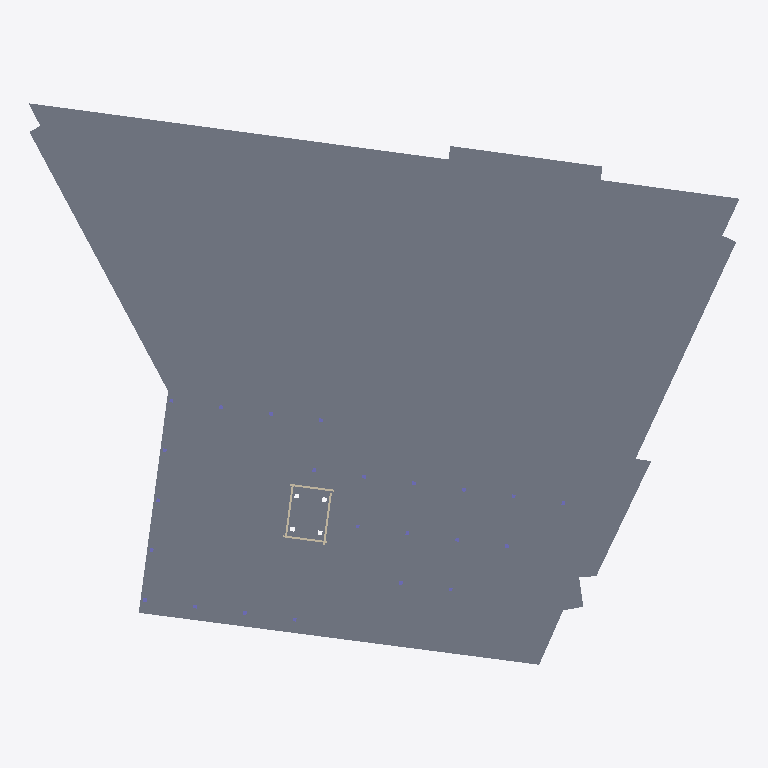
Plan cut of the same IFC building model at storey 'Level 01' (level 6.00 m, cut at 7.40 m), seen from above with north up, elements coloured by IFC class: 4 walls (beige), 1 slab (grey). Cut surfaces are drawn darker.
Extent 127.3 m × 100.5 m × 103.7 m (x, y, z). Storeys (30): B01 at -4.20 m; B02 at 0.00 m; Ground at 0.00 m; Level 01 at 6.00 m; Level 02 at 9.25 m; Level 03 at 12.50 m; Level 04 at 15.75 m; Level 05 at 19.00 m; Level 06 at 22.25 m; Level 07 at 25.50 m; Level 08 at 28.75 m; Level 09 at 32.00 m; Level 10 at 35.25 m; Level 11 at 38.50 m; Level 12 at 41.75 m; Level 13 at 45.00 m. Elements (821): 657 IfcColumn, 116 IfcWall, 48 IfcSlab.

HEADER;
FILE_DESCRIPTION(('ViewDefinition[DesignTransferView]'),'2;1');
FILE_NAME('BCN-IVO-ZZ-XX-M3-S-0002.ifc','2026-09-05T00:00:00',('Reference Models'),('IFC Viewer Online'),'IfcOpenShell 0.8.6-alpha260809','Bonsai 0.8.6-alpha260809-f05dd4a (Blender 4.5.12','IFC Viewer Online');
FILE_SCHEMA(('IFC4'));
ENDSEC;
DATA;
#1=IFCPROJECT('1DPBBMtxvILPs67GX4x_2B',$,'Hotel Vela','Structural model - raft, core, columns and floor plates','Reference model','Sail-form hotel at the entrance to Port Vell, Barcelona - Structure','REFERENCE',(#10,#22),#5);
#27=IFCSITE('2uGDWW5YvK4P0NNuoPnuNb',$,'Placa de la Rosa dels Vents','Georeferenced to ETRS89 / UTM 31N on the building''s own footprint',$,#50,$,'Seaward tip of the Barceloneta spit, at the entrance to Port Vell',.ELEMENT.,(41,22,7,348800),(2,11,25,18800),2.5,$,$);
#33=IFCBUILDING('0lf4s_mtbIARBZ3MKpwdv4',$,'Hotel Vela',$,$,#56,$,'Sail-form hotel, 27 storeys above ground, 98.80 m',.ELEMENT.,$,$,$);
#39=IFCBUILDINGSTOREY('2vBOz9qBTRJACi2VxTTorz',$,'B02',$,$,#62,$,'Basement 2 - parking and plant',.ELEMENT.,-8.4);
#65=IFCBUILDINGSTOREY('2wfqrpMpnVDgC7mkqUqiq2',$,'B01',$,$,#71,$,'Basement 1 - parking and plant',.ELEMENT.,-4.2);
#72=IFCBUILDINGSTOREY('1eVFRYuMDThAmoFlR$wjML',$,'Ground',$,$,#78,$,'Ground floor - lobby, arrival and beach frontage',.ELEMENT.,0.0);
#79=IFCBUILDINGSTOREY('23YrgXEPzLAQwIw3Nhiauw',$,'Level 01',$,$,#85,$,'Level 01 - podium roof, restaurant and pool terrace',.ELEMENT.,6.0);
#86=IFCBUILDINGSTOREY('1yg90sUVrNYR05maW3m9Ue',$,'Level 02',$,$,#92,$,'Level 02 - guest rooms',.ELEMENT.,9.25);
#93=IFCBUILDINGSTOREY('3BRfKwPEbTtuR0y7jT6eed',$,'Level 03',$,$,#99,$,'Level 03 - guest rooms',.ELEMENT.,12.5);
#100=IFCBUILDINGSTOREY('0rfIcwzjfHeAcQnYT6HmBt',$,'Level 04',$,$,#106,$,'Level 04 - guest rooms',.ELEMENT.,15.75);
#107=IFCBUILDINGSTOREY('24ghLzQ_nS0wpkCvPSrpoJ',$,'Level 05',$,$,#113,$,'Level 05 - guest rooms',.ELEMENT.,19.0);
#114=IFCBUILDINGSTOREY('3OLiX$BYrTRQYkfTgmkjbq',$,'Level 06',$,$,#120,$,'Level 06 - guest rooms',.ELEMENT.,22.25);
#121=IFCBUILDINGSTOREY('1NZK6uwabTiwZzUv4mkhRH',$,'Level 07',$,$,#127,$,'Level 07 - guest rooms',.ELEMENT.,25.5);
#128=IFCBUILDINGSTOREY('2tI7WQOwXSzgF$KoyO38Uf',$,'Level 08',$,$,#134,$,'Level 08 - guest rooms',.ELEMENT.,28.75);
#135=IFCBUILDINGSTOREY('0uxFN0IwnO6uakbdeKTwWr',$,'Level 09',$,$,#141,$,'Level 09 - guest rooms',.ELEMENT.,32.0);
#142=IFCBUILDINGSTOREY('075J8eEArPhw14TCGlYocC',$,'Level 10',$,$,#148,$,'Level 10 - guest rooms',.ELEMENT.,35.25);
#149=IFCBUILDINGSTOREY('13KouFk7PSnB82ofstjjgP',$,'Level 11',$,$,#155,$,'Level 11 - guest rooms',.ELEMENT.,38.5);
#156=IFCBUILDINGSTOREY('1p_BEd1i9Rwe2eUMqnc2Ye',$,'Level 12',$,$,#162,$,'Level 12 - guest rooms',.ELEMENT.,41.75);
#163=IFCBUILDINGSTOREY('3_5Gh4QtPRKRNE8IJruwoy',$,'Level 13',$,$,#169,$,'Level 13 - guest rooms',.ELEMENT.,45.0);
#170=IFCBUILDINGSTOREY('1jOgKB0frJA8Y8p2DAB6sJ',$,'Level 14',$,$,#176,$,'Level 14 - guest rooms',.ELEMENT.,48.25);
#177=IFCBUILDINGSTOREY('3aBF1Dn9PO$fwe3bwTj7Nn',$,'Level 15',$,$,#183,$,'Level 15 - guest rooms',.ELEMENT.,51.5);
#184=IFCBUILDINGSTOREY('1FBQc9a7zJavF_WD9lCUdk',$,'Level 16',$,$,#190,$,'Level 16 - guest rooms',.ELEMENT.,54.75);
#191=IFCBUILDINGSTOREY('1333EL4zfSpQ6RplU8ias0',$,'Level 17',$,$,#197,$,'Level 17 - guest rooms',.ELEMENT.,58.0);
#198=IFCBUILDINGSTOREY('0rqtvMONTQBe6GAY5GkFso',$,'Level 18',$,$,#204,$,'Level 18 - guest rooms',.ELEMENT.,61.25);
#205=IFCBUILDINGSTOREY('3zFezKCl1NNeLNQcK2iKu7',$,'Level 19',$,$,#211,$,'Level 19 - guest rooms',.ELEMENT.,64.5);
#212=IFCBUILDINGSTOREY('15bZ8tL$HI6QHDJr8umlT$',$,'Level 20',$,$,#218,$,'Level 20 - guest rooms',.ELEMENT.,67.75);
#219=IFCBUILDINGSTOREY('15eN1s$BvNCA99$FB2cZaw',$,'Level 21',$,$,#225,$,'Level 21 - guest rooms',.ELEMENT.,71.0);
#226=IFCBUILDINGSTOREY('2uO9Q23ojJrQTU4YqLVMe1',$,'Level 22',$,$,#232,$,'Level 22 - guest rooms',.ELEMENT.,74.25);
#233=IFCBUILDINGSTOREY('1eAhwgLOfGuBlJPasbFYJJ',$,'Level 23',$,$,#239,$,'Level 23 - guest rooms',.ELEMENT.,77.5);
#240=IFCBUILDINGSTOREY('25BG1xxnPNoASjTXAXd9UV',$,'Level 24',$,$,#246,$,'Level 24 - guest rooms',.ELEMENT.,80.75);
#247=IFCBUILDINGSTOREY('1UjsP1PT1V2OFXj4qoB8qQ',$,'Level 25',$,$,#253,$,'Level 25 - guest rooms',.ELEMENT.,84.0);
#254=IFCBUILDINGSTOREY('3C1tJo_UHTVeIxvANF$GfE',$,'Level 26',$,$,#260,$,'Level 26 - guest rooms',.ELEMENT.,87.25);
#261=IFCBUILDINGSTOREY('0cpIcK4S5TM926VMMhKgQI',$,'Roof',$,$,#267,$,'Roof - enclosed technical deck below curved crown',.ELEMENT.,94.0);
#364=IFCSLAB('1DL4bCbUzOZwuC89mZevw3',$,'Level 01 Slab','Floor plate, 128.9 x 90.2 m',$,#372,#383,$,$);
#4194=IFCWALL('3DtiPycXXUTxu71bFXt7WL',$,'Core Wall West - Level 01','Storey-height reinforced concrete lift and stair core',$,#4201,#4212,$,$);
#4224=IFCWALL('2yB95ybLPOL9I1lWVW13Pb',$,'Core Wall East - Level 01','Storey-height reinforced concrete lift and stair core',$,#4231,#4242,$,$);
#4134=IFCWALL('1tPVeia91MF9ien21NKLxG',$,'Core Wall South - Level 01','Storey-height reinforced concrete lift and stair core',$,#4141,#4152,$,$);
#4164=IFCWALL('3dhYuxC5jV19GwZH3bcMkG',$,'Core Wall North - Level 01','Storey-height reinforced concrete lift and stair core',$,#4171,#4182,$,$);
ENDSEC;
